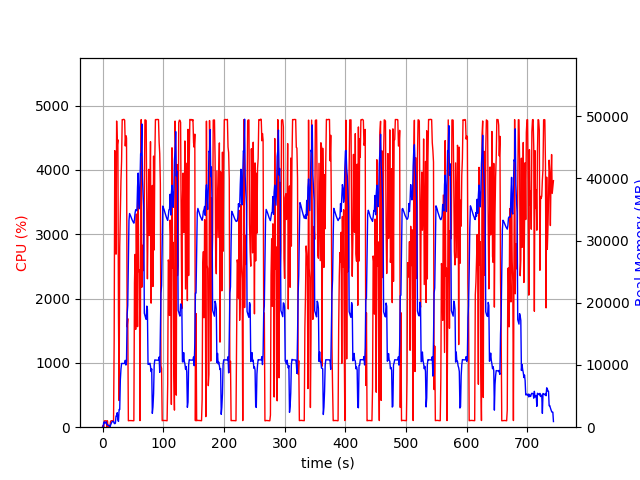

Values plotted in this chart, from the file beside it:
elapsed_time, nproc, cpu, mem_real, mem_virtual
4.124641418457031e-05, 1, 0.0, 10.33, 3186
1.006, 2, 28.8, 84.32, 1117
2.012, 4, 6.0, 776.9, 2488
3.019, 5, 99.2, 853.2, 2987
4.027, 3, 99.2, 638, 2015
5.035, 3, 100.2, 740.7, 2111
6.043, 3, 99.2, 865.6, 2223
7.05, 4, 4.0, 403.8, 1962
8.058, 3, 99.3, 381.2, 1676
9.064, 3, 2.0, 327.1, 1619
10.07, 3, 1.0, 254.3, 1551
11.08, 3, 3.0, 305.4, 1625
12.09, 2, 1.0, 37.03, 3243
13.09, 1, 85.3, 277, 1255
14.1, 1, 100.2, 545, 1895
15.11, 1, 100.3, 801, 3181
16.12, 1, 100.2, 921.8, 2669
17.13, 1, 100.1, 921.8, 2669
18.13, 1, 99.2, 944.6, 3202
19.14, 1, 1349, 637.3, 6710
20.17, 1, 4299, 564.8, 6730
21.19, 1, 3959, 641, 6762
22.21, 1, 2690, 1803, 7422
23.22, 1, 4759, 1817, 7422
24.24, 1, 4383, 2329, 7422
25.25, 1, 4468, 1177, 7422
26.27, 1, 1738, 930.6, 8446
27.28, 1, 414.8, 2851, 9483
28.29, 1, 2796, 2842, 9483
29.34, 1, 3296, 7618, 13335
30.35, 1, 3835, 9348, 20005
31.36, 1, 4133, 10244, 20005
32.38, 1, 4782, 10242, 20005
33.4, 1, 4780, 10242, 20005
34.42, 1, 4784, 10241, 20005
35.44, 1, 4785, 10241, 20005
36.45, 1, 4773, 10241, 20005
37.47, 1, 4372, 10753, 20005
38.49, 1, 4532, 9987, 20005
39.51, 1, 4498, 10591, 22767
40.53, 1, 1558, 18116, 35075
41.53, 1, 1688, 19591, 55555
42.54, 1, 100.1, 26423, 55555
43.55, 1, 102.2, 33210, 55555
44.56, 1, 103.2, 34344, 55555
45.57, 1, 103.2, 34126, 55555
46.57, 1, 104.3, 33878, 55555
47.58, 1, 102.3, 33598, 55555
48.59, 1, 102.3, 33364, 55555
49.59, 1, 101.3, 33159, 55555
50.6, 1, 100.3, 32960, 55555
51.61, 1, 101.2, 32795, 55555
52.62, 1, 2236, 33352, 55555
53.64, 1, 2686, 34459, 55555
54.65, 1, 1521, 34963, 55555
55.66, 1, 3314, 34834, 55555
56.68, 1, 2203, 34811, 80131
57.69, 1, 1564, 38634, 80131
58.71, 1, 3672, 40842, 80131
59.72, 1, 2419, 36204, 80131
... 674 more rows
